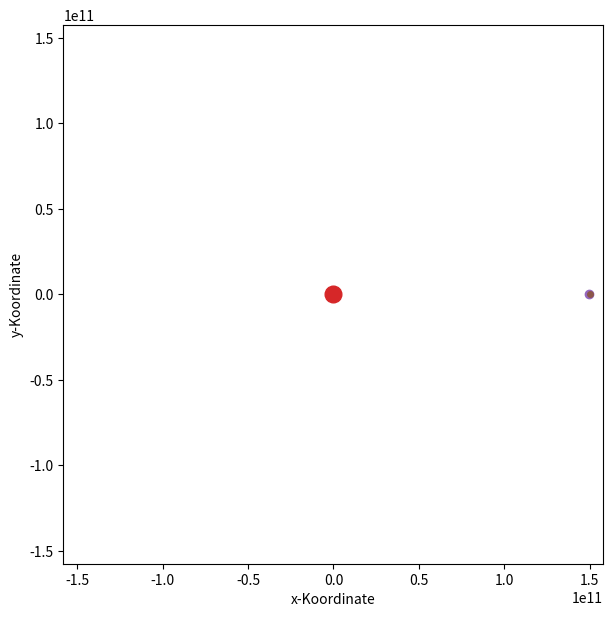

Here is the Python script that generated this plot:
import numpy as np
import matplotlib.pyplot as plt
import matplotlib.animation as animation
import matplotlib.text as text

'''
Was man noch hinzufügen/schöner machen könnte/sollte:
- 3D ? Einfacher Wechsel zwischen 2D und 3D
-Einfacheres System für nicht 2,3 sondern n Körper -> classes? Zufallsprinzip bei q und p
-Visualisierung nur des Potentials von 2D n-Körper-Problemen in 3D Chart?
-Interface zum Einstellen/Ordentliches Front-End
-H,V,T live update legende
-Custom Vorlagen (z.B. Typisches Erde - Sonne, Mond - Erde - Sonne, Sonnensystem, 100 Körper?)
-Bessere/Zugängliche Lösung für q,p,m Anfangsbedingungen
-Spezialfälle für kleines/großer r_ij --> dt ändern
-elastische/inelastische Stöße ? Vllt gar nicht so schwer, wenn man eh schon mit impulsen rechnet...
'''

G = 1 # Gravitationskonstante
G = 6.674 * 10**(-11) #tatsächliche Gravitationskonstante

D = 2 # Dimensionen
B = 3 # Bodies

class solar_system():
    m1 = 1.989 * 10**30 # Masse der Sonne [kg]
    m2 = 5.972 * 10**24 # Masse der Erde [kg]
    m3 = 7.35 * 10**22  # Masse des Mondes [kg]
    q1 = np.array([0., 0.]) # Heute mal ein heliozentrisches Weltbild
    p1 = np.array([0., -29.8 * 10 **3 * m2 - 30.822 * 10 ** 3 * m3]) # Sonne bewegt sich nicht, genau deswegen braucht es Impulserhaltung 
    #p1 = np.array([m1 * 6464, 0.]) # Das hier sieht ganz cool aus.
    q2 = np.array([149.6 * 10**9, 0.]) #Position der Erde [m]
    p2 = np.array([0., 29.8 * 10 **3 * m2]) #Geschwindigkeit und Masse der Erde um Sonne (orthogonal) [m/s]
    q3 = np.array([149.6 * 10**9 + 384.4 * 10**6, 0.]) # Position Mond bei Sonne - Mond - Erde [m]
    p3 = np.array([0., 30.822 * 10 ** 3 * m3]) # Geschwindigkeit Mond mit zur Erde rel. geringer Geschwindigkeit
sol = solar_system()


class test():
    m1 = 10
    m2 = 500
    q1 = np.array([10., 0.])
    p1 = np.array([0., 0.])
    q2 = np.array([0., 100.])
    p2 = np.array([2., 0.])

q = np.array([sol.q1, sol.q2, sol.q3])
p = np.array([sol.p1, sol.p2, sol.p3])
m = np.array([sol.m1, sol.m2, sol.m3])

#q = np.array([test.q1, test.q2, test.q3])
#p = np.array([test.p1, test.p2, test.p3])
#m = np.array([test.m1, test.m2, test.m3])



# -- T -- #
T = 0.5 * np.sum(np.linalg.norm(p, axis=1)**2 / m)

# -- V -- #
V=0
for i in range(len(q)):
    for j in range(i +1 , len(q)):
        r_ij = np.linalg.norm(q[i]-q[j])+0.01**2
        V+= -G * m[i] * m[j] /r_ij

# -- H -- #
H=T+V

print(T)
print(V)
print(H)

t_steps =20000 # ca. 2,25 Jahre
dt = 3600.


history = np.zeros((t_steps, len(q), D))
#historyH = np.zeros((t_steps, 1))

def acceleration(q, m):
    q_tt = np.zeros_like(q)
    for i in range(len(q)):
        for j in range(i+1 , len(q)):
            r = q[i] - q[j]
            epsilon = 0.01
            r_ij = np.linalg.norm(q[i]-q[j]) + epsilon**2 # damit man bei r_ij nicht durch 0 teilt
            q_tt[i] += -G * m[j] * r / r_ij**3 # auf i wirkt die masse von j
            q_tt[j] +=  G * m[i] * r / r_ij**3 # auf j wirkt die masse von i
    return q_tt

a = acceleration(q, m)
for step in range(t_steps):                 # Leapfrog (anscheinend stabiler als Euler und Runge-Kutta (long-term)), besonders gut bei Energieerhaltung (!)
    p += 0.5 * dt * (a * m[:, None])        # half kick
    q += dt * p / m[:, None]                # drift
    a = acceleration(q, m)                  # one force eval
    p += 0.5 * dt * (a * m[:, None])        # half kick

#    T = 0.5 * np.sum(np.linalg.norm(p, axis=1)**2 / m)
#    for i in range(len(q)):
#        for j in range(i +1 , len(q)):
#            r_ij = np.linalg.norm(q[i]-q[j])
#            V+= -G * m[i] * m[j] /r_ij
#    H=T+V

#    historyH[step] = H
    history[step] = q

# -- Visualisierung -- #

fig, ax = plt.subplots(figsize=(7, 7))
ax.set_xlim(history[:, :, 0].min() * 1.05 , history[:, :, 0].max() * 1.05)
ax.set_ylim(history[:, :, 1].min() *1.05 , history[:, :, 1].max() * 1.05)
ax.set_aspect('equal')

trail1, = ax.plot([], [], '-', lw=0.7, alpha=0.5)
trail2, = ax.plot([], [], '-', lw=0.7, alpha=0.5)
trail3, = ax.plot([], [], '-', lw=0.7, alpha=0.5)
dot1, = ax.plot([], [], 'o', ms=12)
dot2, = ax.plot([], [], 'o', ms=6)
dot3, = ax.plot([], [], 'o', ms=4)

steps = 2 # Je kleiner die steps, desto langsamer die Animation

def update(frame):
    i = frame * steps
    trail1.set_data(history[:i, 0, 0], history[:i, 0, 1])
    trail2.set_data(history[:i, 1, 0], history[:i, 1, 1])
    trail3.set_data(history[:i, 2, 0], history[:i, 2, 1,])
    dot1.set_data([history[i, 0, 0]], [history[i, 0, 1]])
    dot2.set_data([history[i, 1, 0]], [history[i, 1, 1]])
    dot3.set_data([history[i, 2, 0]], [history[i, 2, 1]])
    return trail1, trail2, trail3, dot1, dot2, dot3

ani = animation.FuncAnimation(
    fig, update, frames=len(history) // steps,
    interval=20, blit=True, repeat = False
)
plt.xlabel("x-Koordinate")
plt.ylabel("y-Koordinate")
plt.show()
